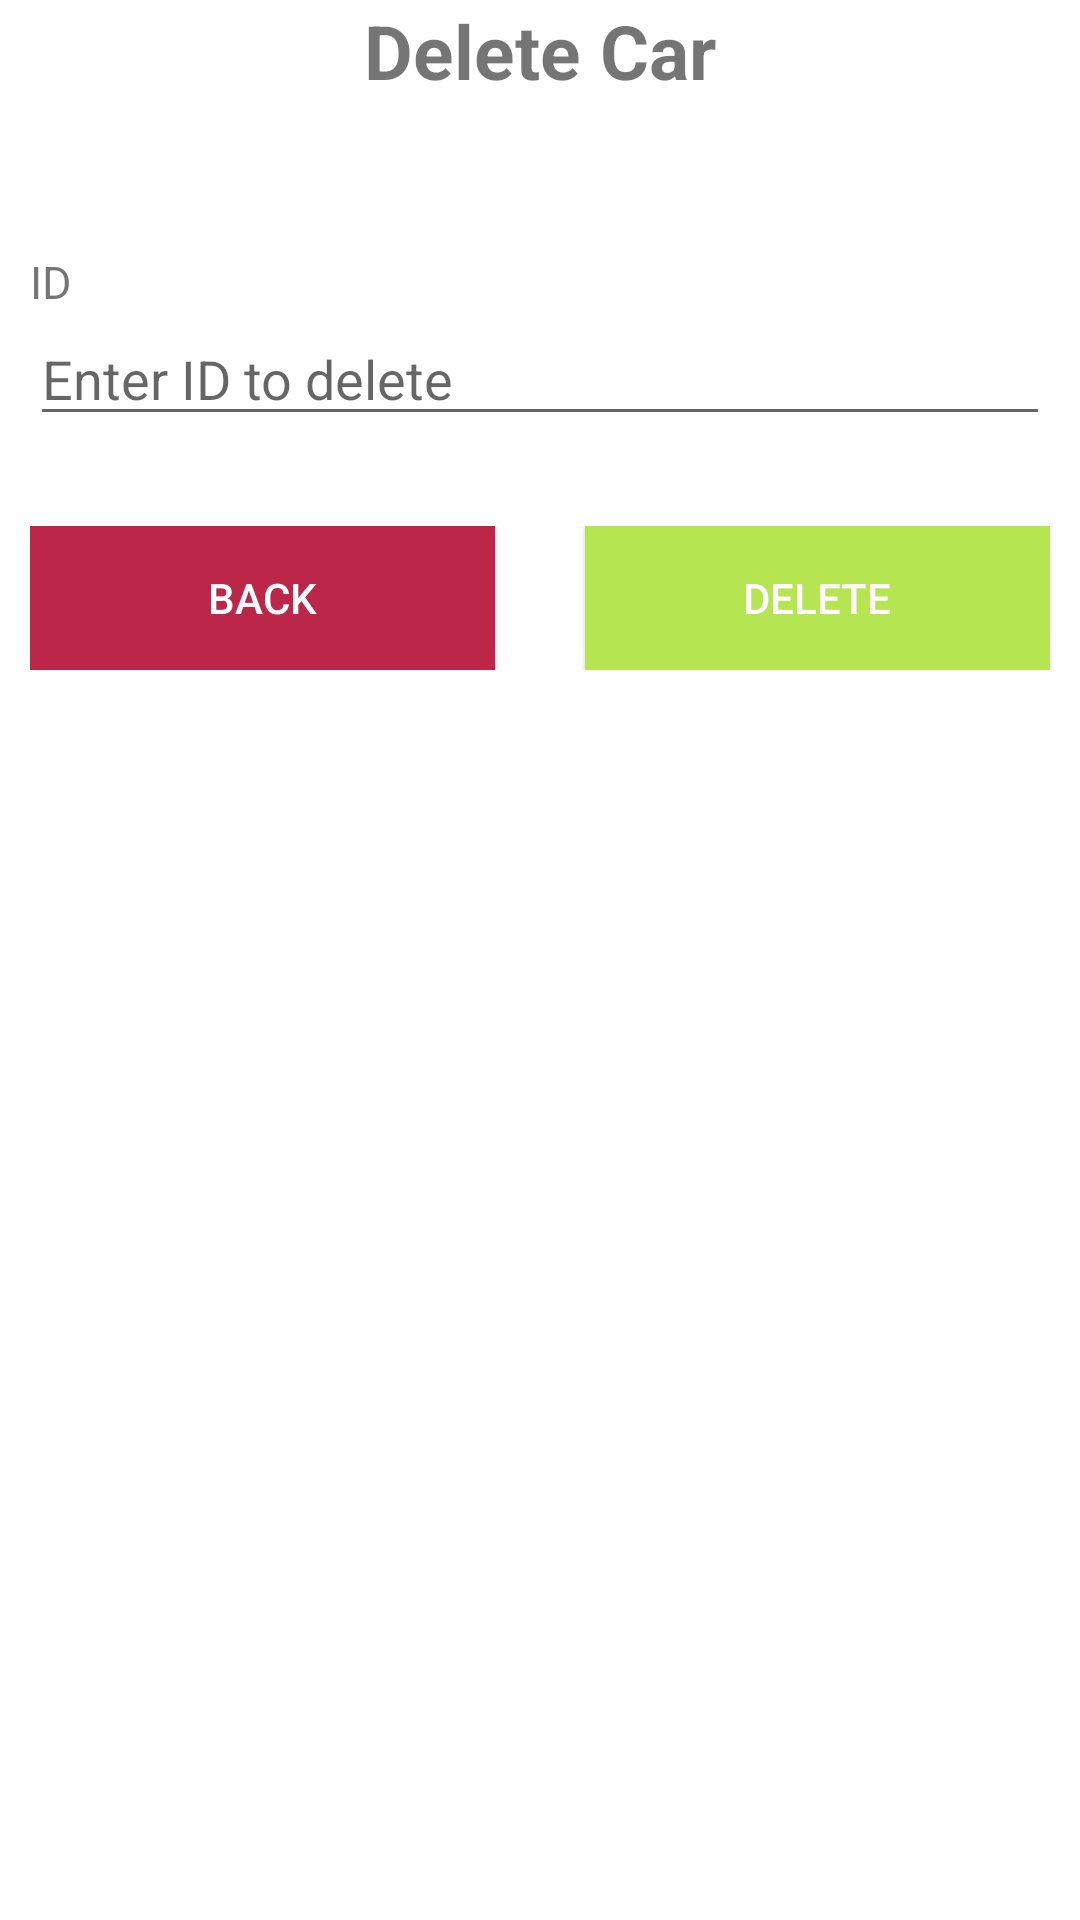

Layout XML and referenced resources for this Android screen:
<!-- AndroidManifest.xml: application theme Theme.Pe_se150058 -->
<!-- res/layout/activity_delete.xml -->
<?xml version="1.0" encoding="utf-8"?>
<LinearLayout xmlns:android="http://schemas.android.com/apk/res/android"
    xmlns:app="http://schemas.android.com/apk/res-auto"
    xmlns:tools="http://schemas.android.com/tools"
    android:layout_width="match_parent"
    android:layout_height="match_parent"
    android:orientation="vertical"
    android:paddingHorizontal="10dp"
    tools:context=".DeleteActivity">

    <TextView
        android:layout_width="match_parent"
        android:layout_height="wrap_content"
        android:text="Delete Car"
        android:textStyle="bold"
        android:textSize="25dp"
        android:gravity="center"
        />

    <LinearLayout
        android:layout_width="match_parent"
        android:layout_height="wrap_content"
        android:layout_marginTop="50dp"
        android:orientation="vertical">
        <TextView
            android:id="@+id/text"
            android:layout_width="wrap_content"
            android:layout_height="wrap_content"
            android:text="ID"
            android:textSize="15dp"
            />
        <EditText
            android:id="@+id/edit_id"
            android:hint="Enter ID to delete"
            android:layout_width="match_parent"
            android:inputType="number"
            android:layout_height="wrap_content"/>
    </LinearLayout>

    <LinearLayout
        android:layout_width="match_parent"
        android:layout_height="wrap_content"
        android:layout_marginTop="30dp"
        android:gravity="center_horizontal"
        android:orientation="horizontal">
        <androidx.appcompat.widget.AppCompatButton
            android:layout_width="wrap_content"
            android:layout_height="wrap_content"
            android:text="back"
            android:layout_weight="1"
            android:background="#BB2649"
            android:textColor="#FFFFFF"
            android:onClick="backToHome"
            android:id="@+id/backToHome"/>
        <androidx.appcompat.widget.AppCompatButton
            android:layout_width="wrap_content"
            android:layout_height="wrap_content"
            android:layout_weight="1"
            android:layout_marginLeft="30dp"
            android:text="Delete"
            android:onClick="deleteData"
            android:background="#b5e550"
            android:textColor="#FFFFFF"
            android:id="@+id/btnDeleteData"/>

    </LinearLayout>
</LinearLayout>
<!-- resources referenced by this layout -->
<resources>
  <style name="Theme.Pe_se150058" parent="Theme.MaterialComponents.DayNight.DarkActionBar">
          
          <item name="colorPrimary">@color/purple_500</item>
          <item name="colorPrimaryVariant">@color/purple_700</item>
          <item name="colorOnPrimary">@color/white</item>
          
          <item name="colorSecondary">@color/teal_200</item>
          <item name="colorSecondaryVariant">@color/teal_700</item>
          <item name="colorOnSecondary">@color/black</item>
          
          <item name="android:statusBarColor" tools:targetApi="l">?attr/colorPrimaryVariant</item>
          
      </style>
  <!-- not gathered from this repository: default colours our renderer supplied (Android Studio template values) -->
  <color name="purple_500">#FF6200EE</color>
  <color name="purple_700">#FF3700B3</color>
  <color name="teal_200">#FF03DAC5</color>
  <color name="teal_700">#FF018786</color>
  <color name="black">#FF000000</color>
  <color name="white">#FFFFFFFF</color>
</resources>
